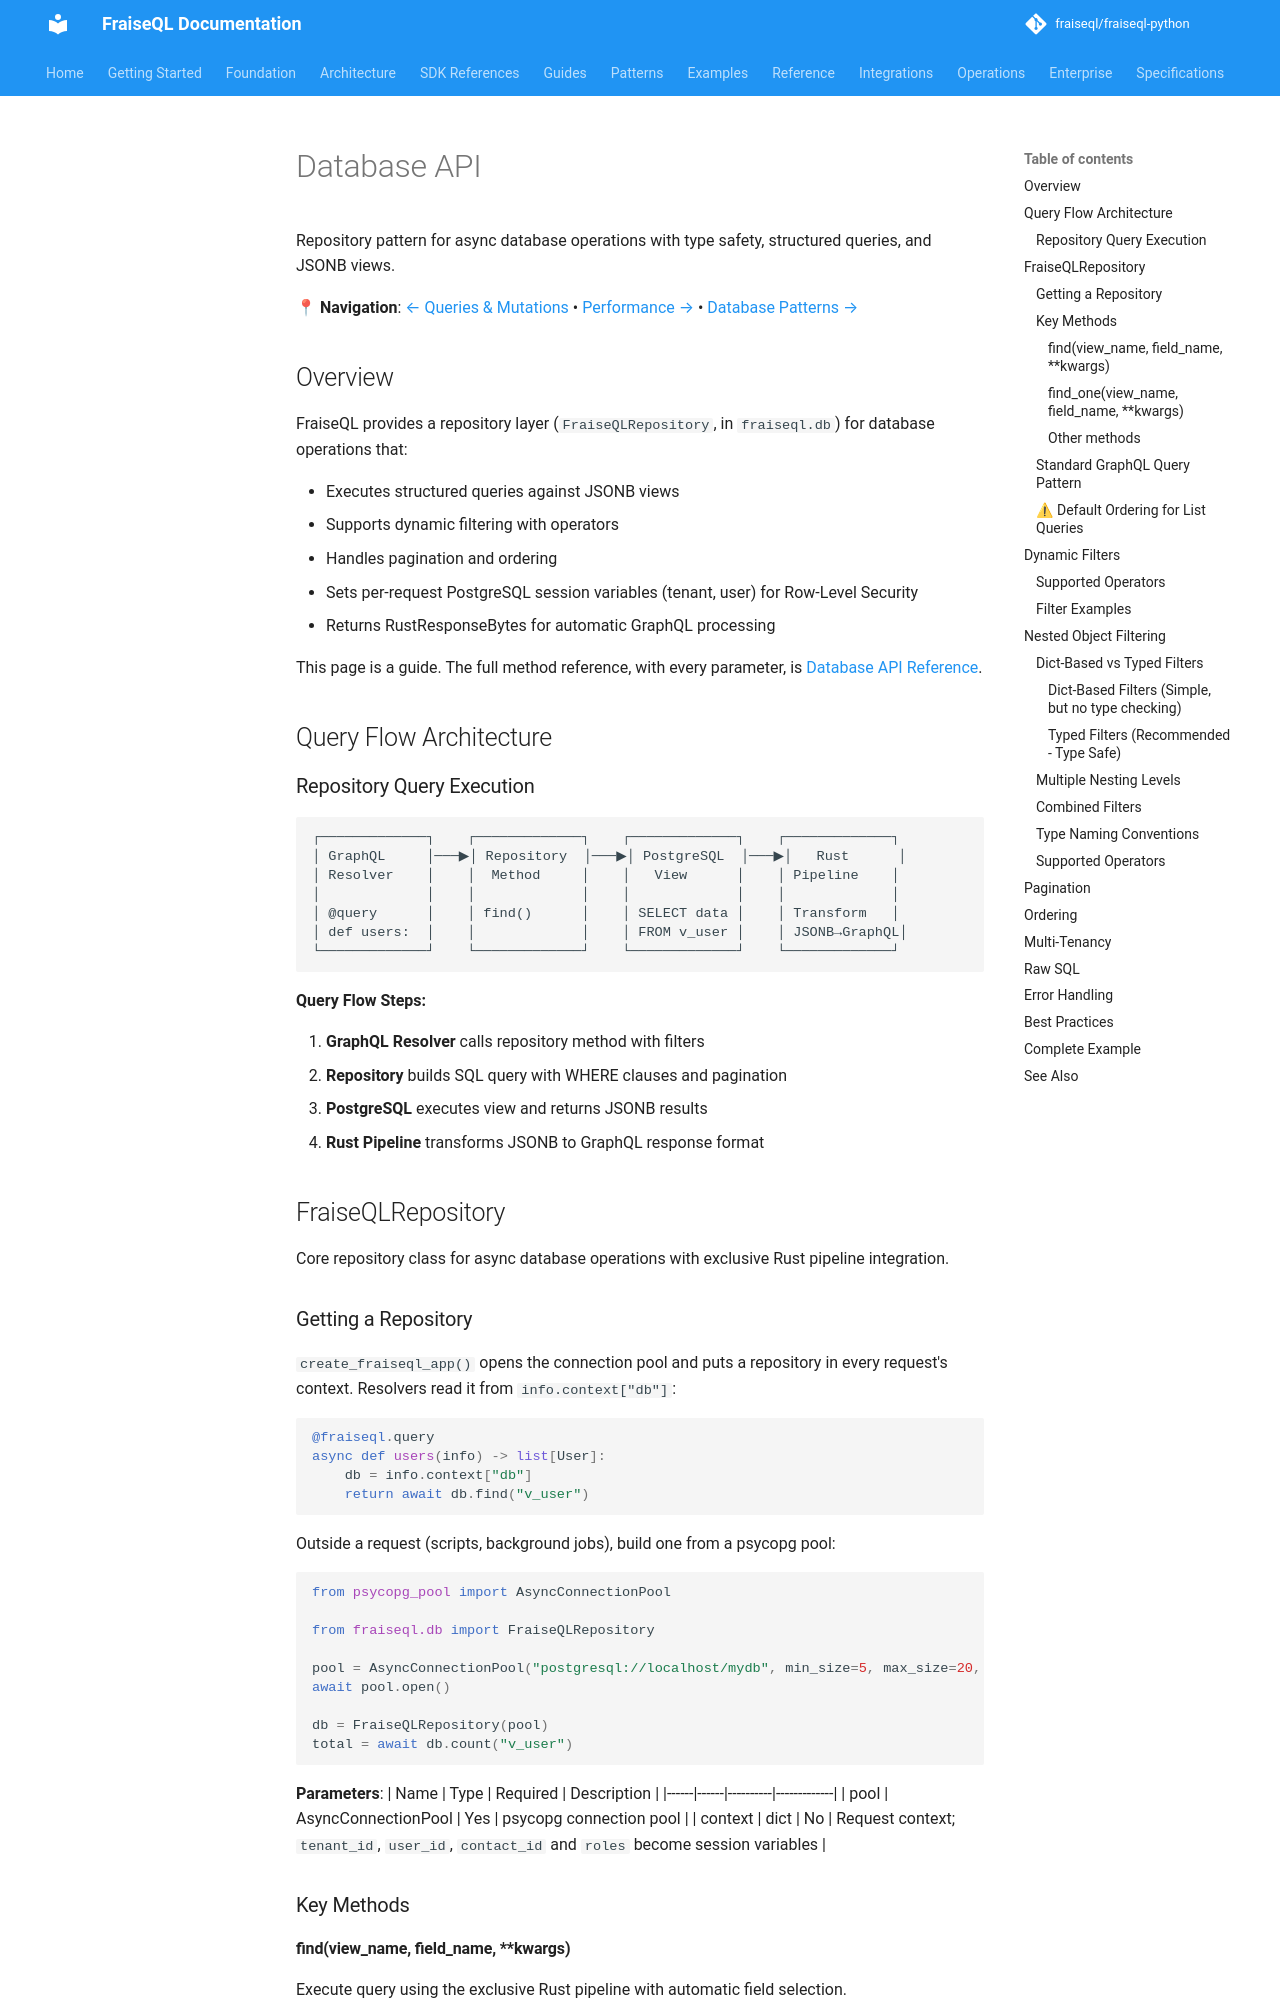

repository: fraiseql/fraiseql-python · page: core/database-api/index.html · generator: mkdocs

# Database API

Repository pattern for async database operations with type safety, structured queries, and JSONB views.

**📍 Navigation**: [← Queries & Mutations](queries-and-mutations.md) • [Performance →](../performance/index.md) • [Database Patterns →](../advanced/database-patterns.md)

## Overview

FraiseQL provides a repository layer (`FraiseQLRepository`, in `fraiseql.db`) for database operations that:

- Executes structured queries against JSONB views
- Supports dynamic filtering with operators
- Handles pagination and ordering
- Sets per-request PostgreSQL session variables (tenant, user) for Row-Level Security
- Returns RustResponseBytes for automatic GraphQL processing

This page is a guide. The full method reference, with every parameter, is
[Database API Reference](../reference/database.md).

## Query Flow Architecture

### Repository Query Execution

```
┌─────────────┐    ┌─────────────┐    ┌─────────────┐    ┌─────────────┐
│ GraphQL     │───▶│ Repository  │───▶│ PostgreSQL  │───▶│   Rust      │
│ Resolver    │    │  Method     │    │   View      │    │ Pipeline    │
│             │    │             │    │             │    │             │
│ @query      │    │ find()      │    │ SELECT data │    │ Transform   │
│ def users:  │    │             │    │ FROM v_user │    │ JSONB→GraphQL│
└─────────────┘    └─────────────┘    └─────────────┘    └─────────────┘
```

**Query Flow Steps:**

1. **GraphQL Resolver** calls repository method with filters
2. **Repository** builds SQL query with WHERE clauses and pagination
3. **PostgreSQL** executes view and returns JSONB results
4. **Rust Pipeline** transforms JSONB to GraphQL response format


## FraiseQLRepository

Core repository class for async database operations with exclusive Rust pipeline integration.
